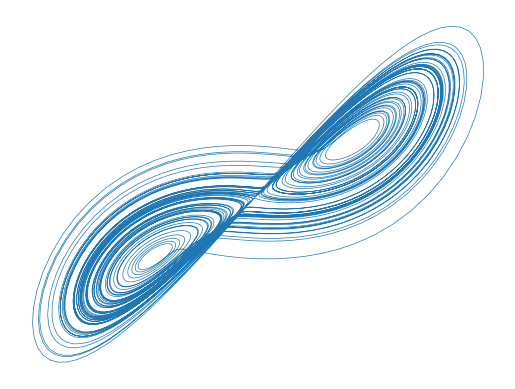

Source code (Python):
import numpy as np,matplotlib.pyplot as plt

x=y=z=0.01
dt=0.01;xs=[];ys=[]

for _ in range(10000):
    dx=10*(y-x)
    dy=x*(20-z)-y
    dz=x*y-8/3*z
    x+=dx*dt;y+=dy*dt;z+=dz*dt
    xs.append(x); ys.append(y)

plt.plot(xs,ys,linewidth=0.5)
plt.axis("off")
plt.show()
